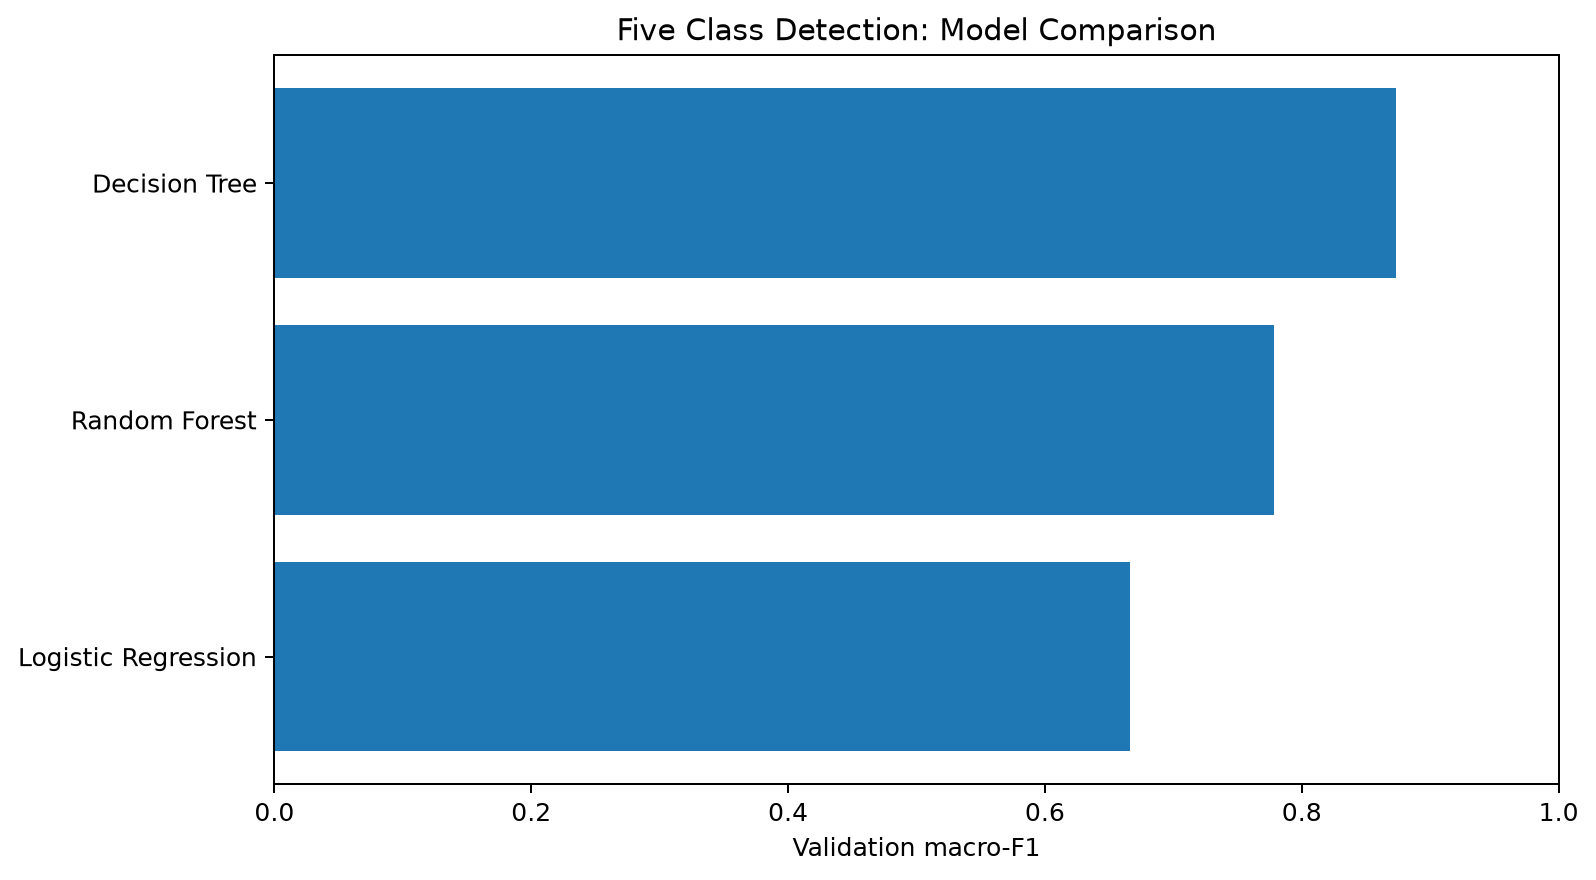

Values plotted in this chart, from the file beside it:
accuracy, macro_precision, macro_recall, macro_f1, weighted_f1, task, model, training_seconds
0.971, 0.8151, 0.6321, 0.6665, 0.9679, Five Class Detection, Logistic Regression, 2.62
0.9968, 0.939, 0.8405, 0.8735, 0.9968, Five Class Detection, Decision Tree, 3.59
0.9962, 0.7981, 0.7624, 0.7786, 0.996, Five Class Detection, Random Forest, 18.45
